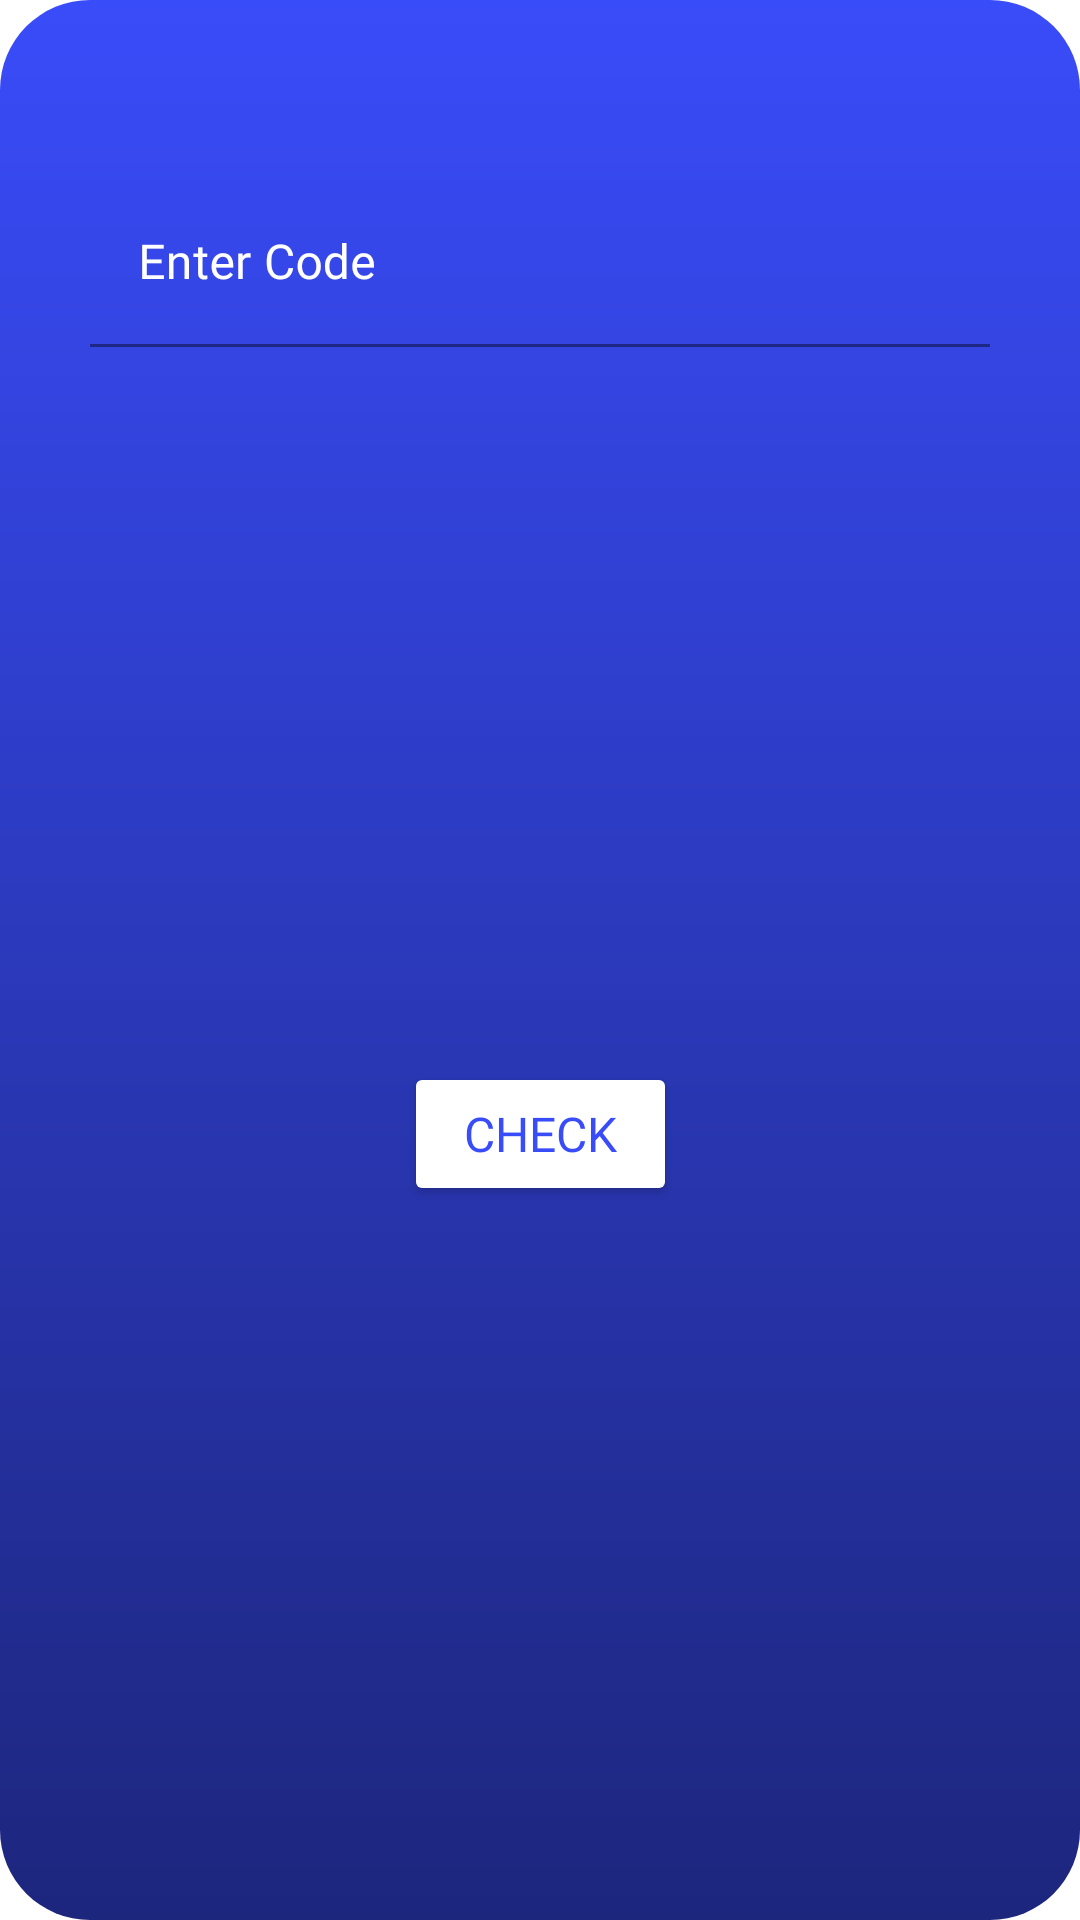

Android layout source for this screen:
<!-- AndroidManifest.xml: application theme Theme.Senior -->
<!-- res/layout/check_code_dialog.xml -->
<?xml version="1.0" encoding="utf-8"?>
<androidx.constraintlayout.widget.ConstraintLayout xmlns:android="http://schemas.android.com/apk/res/android"
    xmlns:app="http://schemas.android.com/apk/res-auto"
    android:layout_width="match_parent"
    android:layout_height="wrap_content"
    android:background="@drawable/blue_background">

    <ImageView
        android:id="@+id/img_back_check_code"
        android:layout_width="30dp"
        android:layout_height="30dp"
        android:layout_marginStart="10dp"
        android:layout_marginTop="10dp"
        android:background="?attr/selectableItemBackgroundBorderless"
        app:layout_constraintStart_toStartOf="parent"
        app:layout_constraintTop_toTopOf="parent"
        app:srcCompat="@drawable/baseline_arrow_back_24" />

    <com.google.android.material.textfield.TextInputLayout
        android:id="@+id/textInputLayout8"
        style="@style/ThemeOverlay.Material3.TextInputEditText.OutlinedBox"
        android:layout_width="0dp"
        android:layout_height="wrap_content"
        android:layout_marginStart="30dp"
        android:layout_marginTop="20dp"
        android:layout_marginEnd="30dp"
        android:hint="@string/enter_code"
        android:textColorHint="#FFFFFF"
        app:boxStrokeColor="#FFFFFF"
        app:hintTextColor="#FFFFFF"
        app:layout_constraintEnd_toEndOf="parent"
        app:layout_constraintStart_toStartOf="parent"
        app:layout_constraintTop_toBottomOf="@+id/img_back_check_code">

        <com.google.android.material.textfield.TextInputEditText
            android:id="@+id/et_code_check"
            android:layout_width="match_parent"
            android:layout_height="wrap_content"
            android:backgroundTint="@android:color/transparent"
            android:fontFamily="@font/fredoka_one"
            android:inputType="number"
            android:textColor="#FFFFFF" />
    </com.google.android.material.textfield.TextInputLayout>

    <Button
        android:id="@+id/btn_check_code"
        android:layout_width="wrap_content"
        android:layout_height="wrap_content"
        android:layout_marginTop="30dp"
        android:layout_marginBottom="30dp"
        android:backgroundTint="#FFFFFF"
        android:fontFamily="@font/fredoka_one"
        android:paddingStart="20dp"
        android:paddingEnd="20dp"
        android:text="@string/check"
        android:textColor="#394CF9"
        android:textSize="16sp"
        app:cornerRadius="50dp"
        app:layout_constraintBottom_toBottomOf="parent"
        app:layout_constraintEnd_toEndOf="parent"
        app:layout_constraintStart_toStartOf="parent"
        app:layout_constraintTop_toBottomOf="@+id/textInputLayout8" />
</androidx.constraintlayout.widget.ConstraintLayout>
<!-- resources referenced by this layout -->
<resources>
  <!-- drawable blue_background (drawable) -->
  <?xml version="1.0" encoding="utf-8"?>
  <shape xmlns:android="http://schemas.android.com/apk/res/android"
      android:shape="rectangle">
      <corners android:radius="30dp"/>
  
      <gradient
          android:startColor="#1D267D"
          android:endColor="#394CF9"
          android:angle="90" />
  </shape>
  <string name="check">Check</string>
  <string name="enter_code">Enter Code</string>
  <style name="Theme.Senior" parent="Theme.MaterialComponents.DayNight.NoActionBar">
          
          <item name="colorPrimary">@color/purple_500</item>
          <item name="colorPrimaryVariant">@color/purple_700</item>
          <item name="colorOnPrimary">@color/white</item>
          
          <item name="colorSecondary">@color/teal_200</item>
          <item name="colorSecondaryVariant">@color/teal_700</item>
          <item name="colorOnSecondary">@color/black</item>
          
          <item name="android:statusBarColor">?attr/colorPrimaryVariant</item>
          
      </style>
  <color name="purple_500">#481D93</color>
  <color name="purple_700">#FF3700B3</color>
  <color name="white">#FFFFFFFF</color>
  <color name="teal_200">#FF03DAC5</color>
  <color name="teal_700">#FF018786</color>
  <color name="black">#FF000000</color>
</resources>
